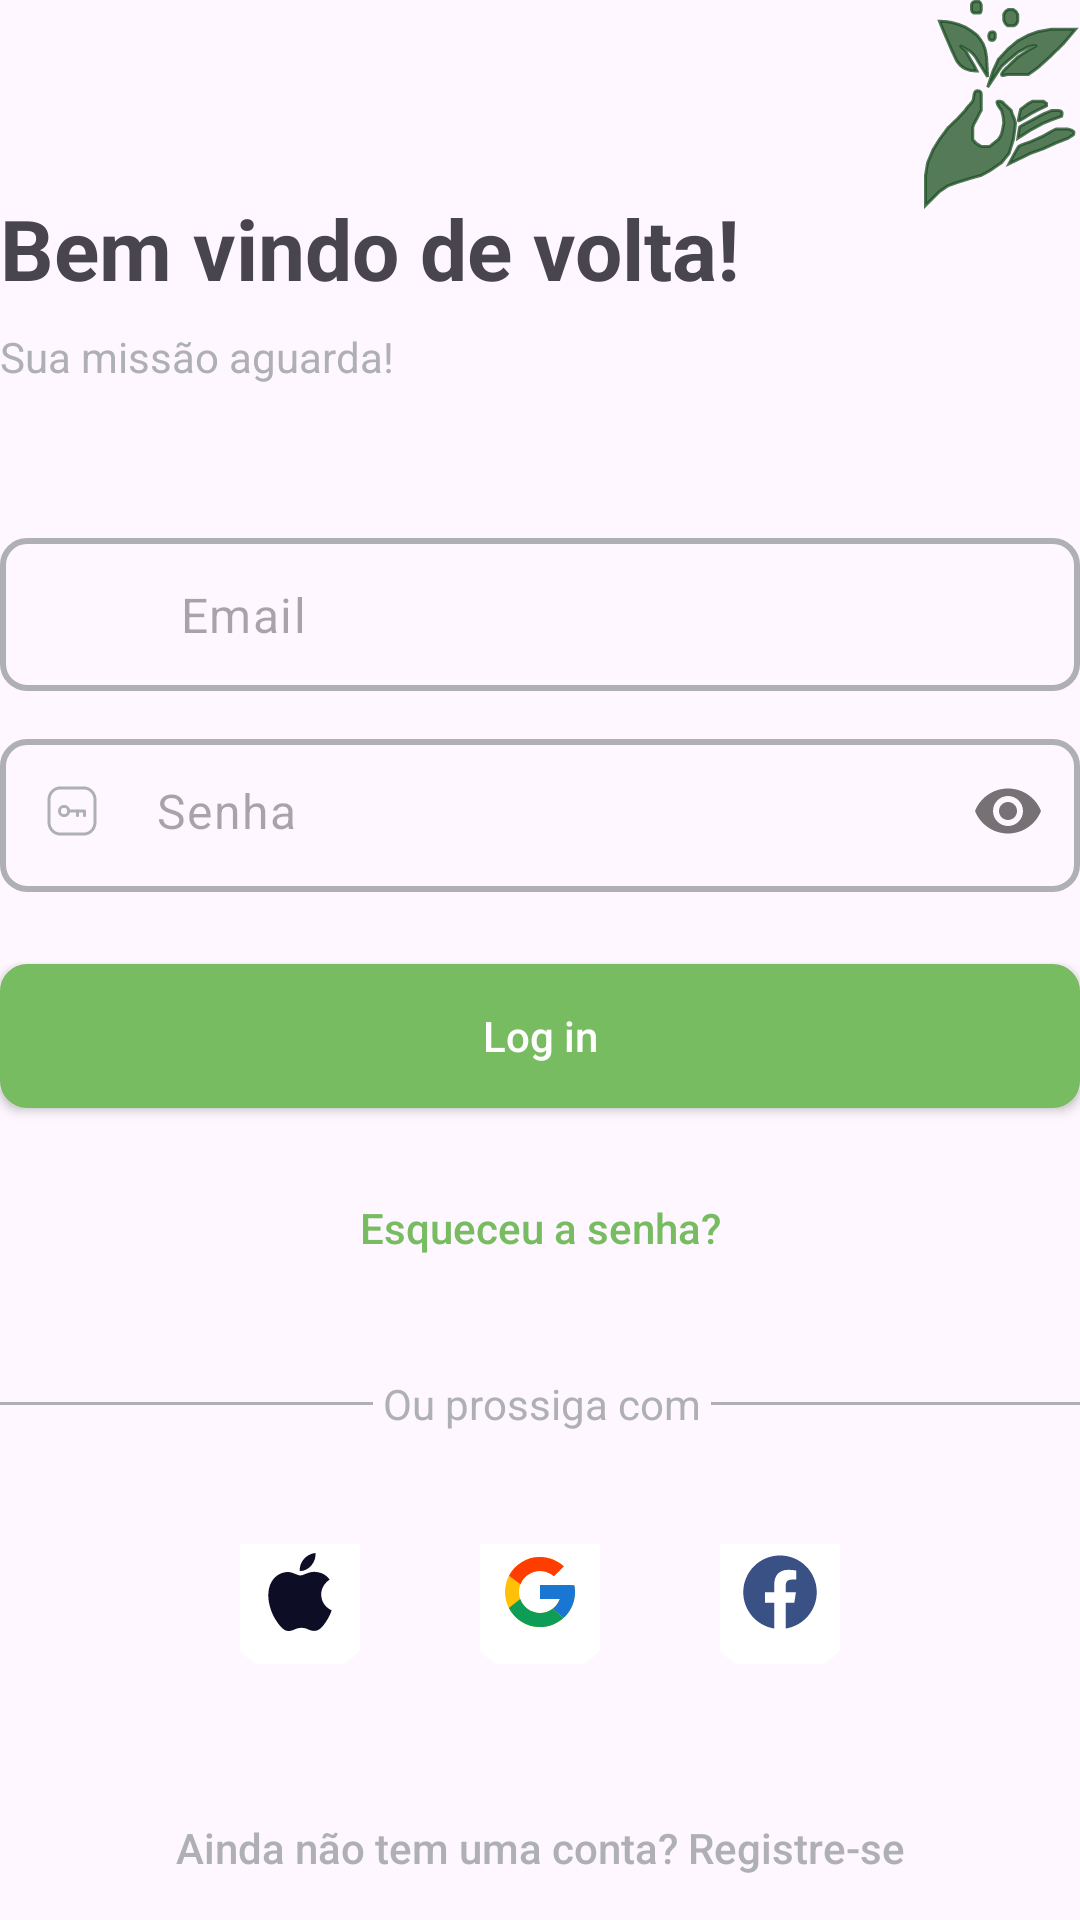

Reconstruct the res/layout file that produces this screen, plus the resources it refers to.
<!-- AndroidManifest.xml: application theme Theme.ColetaPlus.NoActionBar -->
<!-- res/layout/activity_login.xml -->
<?xml version="1.0" encoding="utf-8"?>
<androidx.constraintlayout.widget.ConstraintLayout xmlns:android="http://schemas.android.com/apk/res/android"
    xmlns:app="http://schemas.android.com/apk/res-auto"
    xmlns:tools="http://schemas.android.com/tools"
    android:id="@+id/main"
    android:layout_width="match_parent"
    android:layout_height="match_parent"
    android:layout_margin="20dp"
    tools:context=".CadastroActivity">


    
    <ImageButton
        android:id="@+id/button_voltar"
        android:layout_width="48dp"
        android:layout_height="48dp"
        android:src="@drawable/akar_icons_chevron_left"
        android:background="?attr/selectableItemBackgroundBorderless"
        android:contentDescription="Voltar"
        android:scaleType="centerInside"
        android:padding="8dp"
        app:layout_constraintStart_toStartOf="parent"
        app:layout_constraintTop_toTopOf="parent" />


    
    <TextView
        android:id="@+id/textViewTitleCadastro"
        android:layout_width="wrap_content"
        android:layout_height="wrap_content"
        android:layout_marginTop="64dp"
        android:text="Bem vindo de volta!"
        android:textSize="28sp"
        android:textStyle="bold"
        app:layout_constraintStart_toStartOf="parent"
        app:layout_constraintTop_toTopOf="parent" />

    <TextView
        android:id="@+id/textView"
        android:layout_width="wrap_content"
        android:layout_height="wrap_content"
        android:layout_marginTop="8dp"
        android:text="Sua missão aguarda!"
        android:textColor="@color/grey"
        android:textSize="14sp"
        app:layout_constraintStart_toStartOf="parent"
        app:layout_constraintTop_toBottomOf="@+id/textViewTitleCadastro" />




    
    <com.google.android.material.textfield.TextInputLayout
        android:id="@+id/layout_email"
        android:layout_width="0dp"

        android:layout_height="51dp"
        android:layout_marginTop="51dp"
        android:background="@drawable/fundo_input"

        app:boxStrokeWidth="0dp"
        app:boxStrokeWidthFocused="0dp"
        app:hintTextColor="@color/grey"
        app:hintEnabled="false"

        app:layout_constraintEnd_toEndOf="parent"
        app:layout_constraintStart_toStartOf="parent"
        app:layout_constraintTop_toBottomOf="@+id/textView"
        app:startIconDrawable="@drawable/mail_outline_1__1_"
        app:startIconTint="@color/grey"
        >

        <com.google.android.material.textfield.TextInputEditText
            android:id="@+id/edit_text_email"
            android:layout_width="match_parent"
            android:layout_height="match_parent"
            android:inputType="textEmailAddress|textCapWords"
            android:hint="Email"
            android:textColor="@color/grey"
            android:textSize="16sp"
            android:background="@android:color/transparent"



            android:paddingTop="0dp"
            android:paddingBottom="0dp"




            android:gravity="center_vertical"

            android:paddingStart="60dp"

            />


    </com.google.android.material.textfield.TextInputLayout>


    
    <com.google.android.material.textfield.TextInputLayout
        android:id="@+id/layout_senha"
        android:layout_width="0dp"
        android:layout_height="51dp"
        android:layout_marginTop="16dp"
        android:background="@drawable/fundo_input"

        app:boxStrokeWidth="0dp"
        app:boxStrokeWidthFocused="0dp"
        app:hintTextColor="@color/grey"
        app:layout_constraintEnd_toEndOf="parent"
        app:layout_constraintStart_toStartOf="parent"
        app:layout_constraintTop_toBottomOf="@+id/layout_email"
        app:passwordToggleEnabled="true"
        app:hintEnabled="false"
        app:startIconDrawable="@drawable/password_6_1__1_"
        app:startIconTint="@color/grey">

        <com.google.android.material.textfield.TextInputEditText
            android:id="@+id/edit_text_senha"
            android:layout_width="match_parent"
            android:layout_height="wrap_content"
            android:inputType="textPassword|textCapWords"
            android:hint="Senha"

            android:textColor="@color/grey"
            android:textSize="16sp"
            android:background="@android:color/transparent"



            android:paddingTop="0dp"
            android:paddingBottom="0dp"


            android:gravity="center_vertical"

            android:paddingStart="60dp"/>


    </com.google.android.material.textfield.TextInputLayout>



    
    <androidx.appcompat.widget.AppCompatButton
        android:id="@+id/buttonCadastrar"
        android:layout_width="0dp"
        android:layout_height="wrap_content"
        android:layout_marginTop="24dp"
        android:background="@drawable/borda_botao"
        android:padding="14dp"
        android:text="Log in"
        android:textColor="@color/white"
        android:textAllCaps="false"
        app:layout_constraintEnd_toEndOf="parent"
        app:layout_constraintStart_toStartOf="parent"
        app:layout_constraintTop_toBottomOf="@+id/layout_senha" />

    <Button
        android:id="@+id/buttonIrParaLogin"
        style="@style/Widget.AppCompat.Button.Borderless"
        android:layout_width="wrap_content"
        android:layout_height="wrap_content"
        android:text="Ainda não tem uma conta? Registre-se"
        android:textAllCaps="false"
        android:textColor="@color/grey"
        app:layout_constraintBottom_toBottomOf="parent"
        app:layout_constraintEnd_toEndOf="parent"
        app:layout_constraintStart_toStartOf="parent" />

    <Button
        android:id="@+id/buttonIrParaLogin2"
        style="@style/Widget.AppCompat.Button.Borderless"
        android:layout_width="wrap_content"
        android:layout_height="wrap_content"
        android:layout_marginTop="16dp"
        android:text="Esqueceu a senha?"
        android:textAllCaps="false"
        android:textColor="@color/verde"
        app:layout_constraintEnd_toEndOf="parent"
        app:layout_constraintStart_toStartOf="parent"
        app:layout_constraintTop_toBottomOf="@+id/buttonCadastrar" />
    



    
    <View
        android:id="@+id/line_1"
        android:layout_width="0dp"
        android:layout_height="1dp"
        android:background="@color/grey"
        app:layout_constraintBottom_toBottomOf="@+id/text_divisor"
        app:layout_constraintEnd_toStartOf="@+id/text_divisor"
        app:layout_constraintStart_toStartOf="parent"
        app:layout_constraintTop_toTopOf="@+id/text_divisor" />

    <TextView
        android:id="@+id/text_divisor"
        android:layout_width="wrap_content"
        android:layout_height="wrap_content"
        android:layout_marginStart="17dp"
        android:layout_marginTop="25dp"
        android:layout_marginEnd="16dp"
        android:text=" Ou prossiga com "
        android:textColor="@color/grey"
        app:layout_constraintEnd_toEndOf="parent"
        app:layout_constraintStart_toStartOf="parent"
        app:layout_constraintTop_toBottomOf="@+id/buttonIrParaLogin2" />

    <View
        android:id="@+id/line_2"
        android:layout_width="0dp"
        android:layout_height="1dp"
        android:background="@color/grey"
        app:layout_constraintBottom_toBottomOf="@+id/text_divisor"
        app:layout_constraintEnd_toEndOf="parent"
        app:layout_constraintStart_toEndOf="@+id/text_divisor"
        app:layout_constraintTop_toTopOf="@+id/text_divisor" />



    <ImageView
        android:id="@+id/imageView"
        android:layout_width="wrap_content"
        android:layout_height="wrap_content"
        app:layout_constraintEnd_toEndOf="parent"
        app:layout_constraintTop_toTopOf="parent"
        app:srcCompat="@drawable/vector_8" />

    <ImageButton
        android:id="@+id/imageButton"
        android:layout_width="40dp"
        android:layout_height="40dp"

        android:layout_marginStart="80dp"
        app:layout_constraintBottom_toTopOf="@+id/buttonIrParaLogin"
        app:layout_constraintStart_toStartOf="parent"
        app:layout_constraintTop_toBottomOf="@+id/text_divisor"
        app:srcCompat="@drawable/group_56" />

    <ImageButton
        android:id="@+id/imageButton1"
        android:layout_width="40dp"
        android:layout_height="40dp"


        app:layout_constraintBottom_toTopOf="@+id/buttonIrParaLogin"
        app:layout_constraintEnd_toStartOf="@+id/imageButton2"
        app:layout_constraintStart_toEndOf="@+id/imageButton"
        app:layout_constraintTop_toBottomOf="@+id/text_divisor"
        app:srcCompat="@drawable/group_55" />

    <ImageButton
        android:id="@+id/imageButton2"
        android:layout_width="40dp"
        android:layout_height="40dp"

        android:layout_marginEnd="80dp"


        app:layout_constraintBottom_toTopOf="@+id/buttonIrParaLogin"
        app:layout_constraintEnd_toEndOf="parent"

        app:layout_constraintTop_toBottomOf="@+id/text_divisor"
        app:srcCompat="@drawable/group_54" />


</androidx.constraintlayout.widget.ConstraintLayout>
<!-- resources referenced by this layout -->
<resources>
  <color name="grey">#AFB0B6</color>
  <color name="verde">#78BC61</color>
  <color name="white">#FFFFFFFF</color>
  <!-- drawable borda_botao (drawable) -->
  <?xml version="1.0" encoding="utf-8"?>
  <shape xmlns:android="http://schemas.android.com/apk/res/android"
      android:shape="rectangle">
  
      
      <stroke
          android:width="2dp"
          android:color="@color/verde" />
  
      
      <solid android:color="@color/verde" />
  
      
      <corners android:radius="8dp" />
  
  </shape>
  <!-- drawable fundo_input (drawable) -->
  <?xml version="1.0" encoding="utf-8"?>
  <shape xmlns:android="http://schemas.android.com/apk/res/android"
      android:shape="rectangle">
  
      <stroke
          android:width="2dp"
          android:color="@color/grey" />
  
  
      <corners android:radius="8dp" />
  
  
  
  </shape>
  <!-- drawable group_54 (drawable) -->
  <vector xmlns:android="http://schemas.android.com/apk/res/android"
      android:width="96dp"
      android:height="96dp"
      android:viewportWidth="96"
      android:viewportHeight="96">
    <path
        android:pathData="M48,44m-28,0a28,28 0,1 1,56 0a28,28 0,1 1,-56 0"
        android:fillColor="#ffffff"/>
    <path
        android:pathData="M60.25,44.074C60.25,37.309 54.765,31.824 48,31.824C41.235,31.824 35.75,37.309 35.75,44.074C35.75,50.188 40.229,55.256 46.086,56.176V47.616H42.975V44.074H46.086V41.375C46.086,38.305 47.915,36.609 50.713,36.609C52.053,36.609 53.456,36.848 53.456,36.848V39.863H51.91C50.389,39.863 49.914,40.807 49.914,41.777V44.074H53.311L52.768,47.616H49.914V56.177C55.771,55.257 60.25,50.19 60.25,44.074Z"
        android:fillColor="#395185"
        android:fillType="evenOdd"/>
  </vector>
  <!-- drawable password_6_1__1_ (drawable) -->
  <vector xmlns:android="http://schemas.android.com/apk/res/android"
      android:width="20dp"
      android:height="20dp"
      android:viewportWidth="20"
      android:viewportHeight="20">
    <path
        android:strokeWidth="1"
        android:pathData="M13.612,2.292H6.388C3.87,2.292 2.292,4.074 2.292,6.597V13.403C2.292,15.926 3.863,17.708 6.388,17.708H13.611C16.137,17.708 17.708,15.926 17.708,13.403V6.597C17.708,4.074 16.137,2.292 13.612,2.292Z"
        android:strokeLineJoin="round"
        android:fillColor="#00000000"
        android:fillType="evenOdd"
        android:strokeColor="#AFB0B6"
        android:strokeLineCap="round"/>
    <path
        android:strokeWidth="1"
        android:pathData="M8.908,10C8.908,10.853 8.217,11.543 7.364,11.543C6.512,11.543 5.821,10.853 5.821,10C5.821,9.148 6.512,8.457 7.364,8.457H7.367C8.218,8.458 8.908,9.148 8.908,10Z"
        android:strokeLineJoin="round"
        android:fillColor="#00000000"
        android:fillType="evenOdd"
        android:strokeColor="#AFB0B6"
        android:strokeLineCap="round"/>
    <path
        android:strokeWidth="1"
        android:pathData="M8.91,10H14.175V11.543"
        android:strokeLineJoin="round"
        android:fillColor="#00000000"
        android:strokeColor="#AFB0B6"
        android:strokeLineCap="round"/>
    <path
        android:strokeWidth="1"
        android:pathData="M11.818,11.543V10"
        android:strokeLineJoin="round"
        android:fillColor="#00000000"
        android:strokeColor="#AFB0B6"
        android:strokeLineCap="round"/>
  </vector>
  <style name="Theme.ColetaPlus.NoActionBar">
          <item name="windowActionBar">false</item>
          <item name="windowNoTitle">true</item>
      </style>
</resources>
